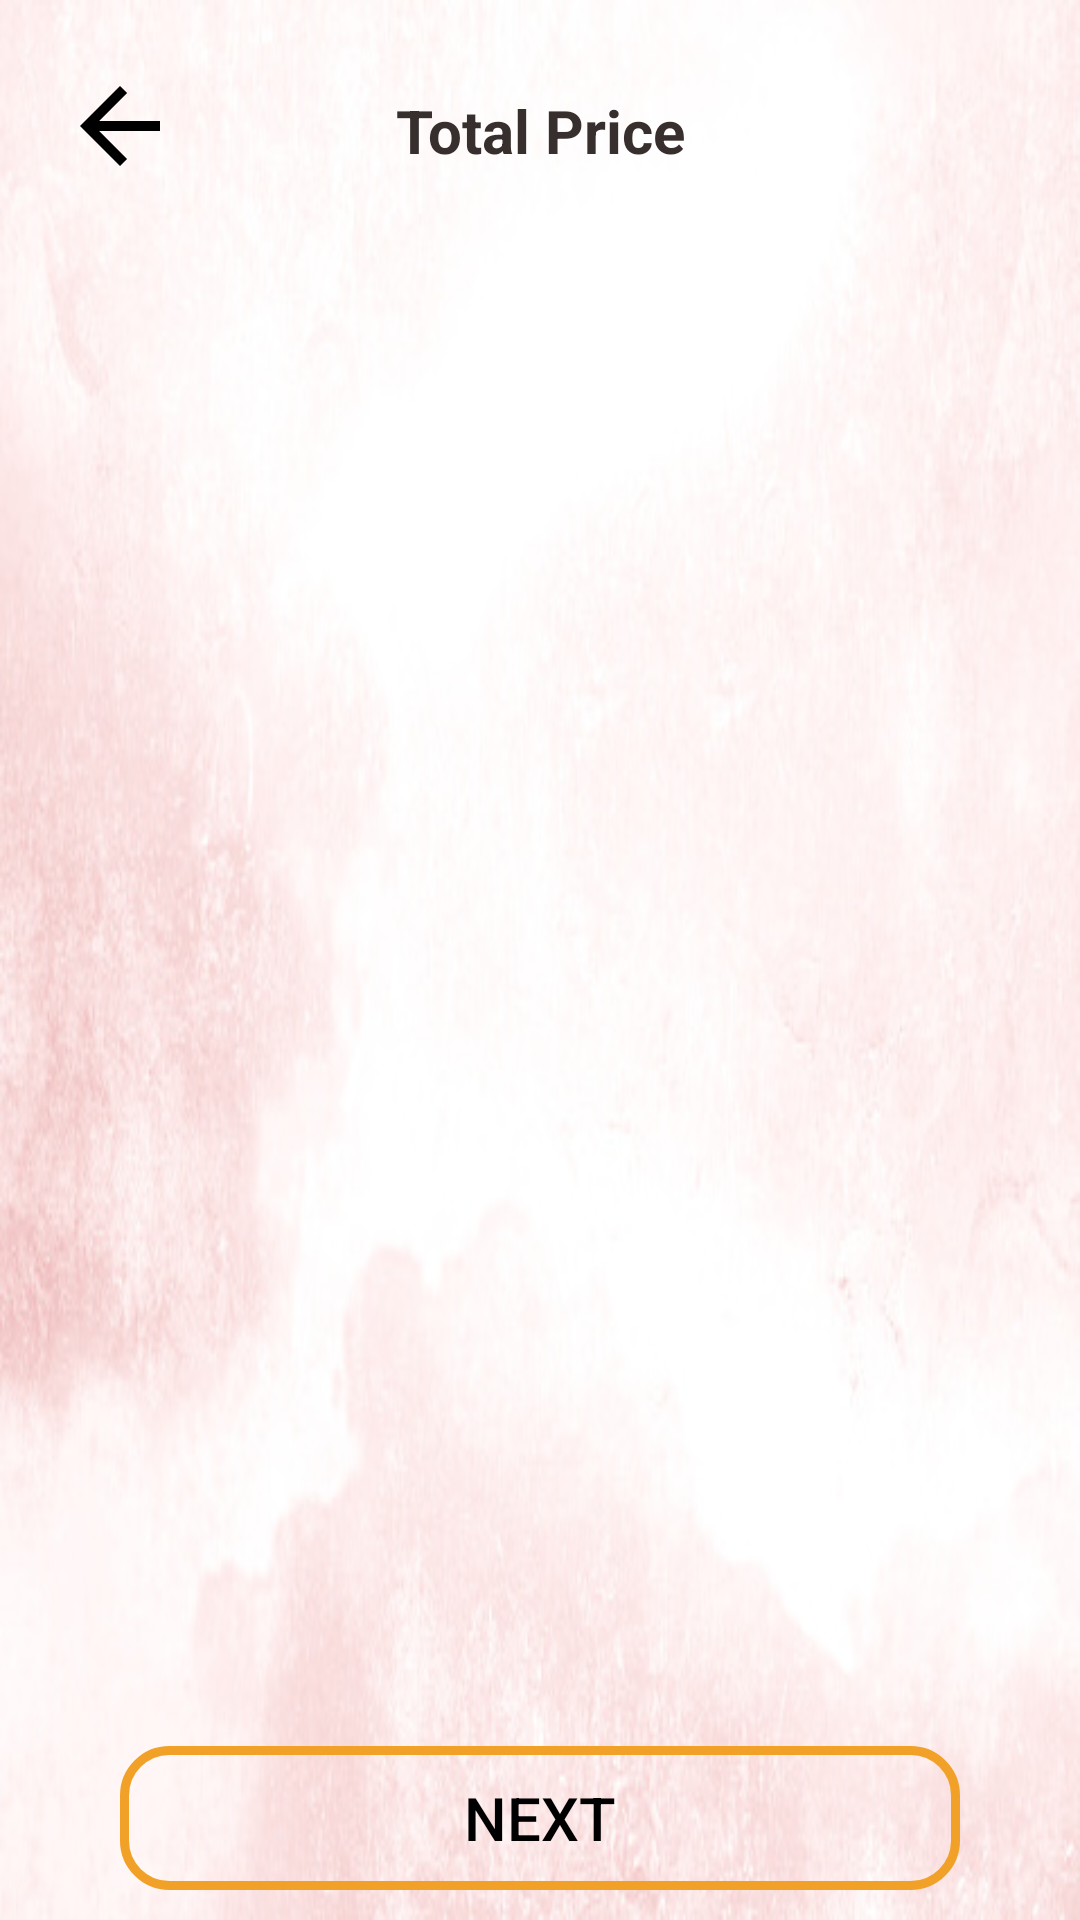

Produce the Android XML layout that renders to this screen, including the resource entries it uses.
<!-- AndroidManifest.xml: activity theme Theme.AppCompat.Light.NoActionBar -->
<!-- res/layout/activity_cart.xml -->
<?xml version="1.0" encoding="utf-8"?>
<RelativeLayout xmlns:android="http://schemas.android.com/apk/res/android"
    xmlns:app="http://schemas.android.com/apk/res-auto"
    xmlns:tools="http://schemas.android.com/tools"
    android:layout_width="match_parent"
    android:layout_height="match_parent"
    tools:context=".CartActivity"
    android:background="@drawable/sann">





    <ImageView
        android:id="@+id/close"
        android:layout_width="40dp"
        android:layout_height="44dp"
        android:layout_marginLeft="20dp"
        android:layout_marginTop="20dp"
        android:src="@drawable/back"></ImageView>

    <TextView
        android:layout_width="400dp"
        android:layout_height="wrap_content"
        android:layout_centerHorizontal="true"
        android:layout_marginTop="30dp"
        android:gravity="center|center_horizontal"
        android:text="Total Price"
        android:id="@+id/total_price"
        android:textAlignment="center"
        android:textColor="#372E2E"
        android:textSize="20dp"
        android:textStyle="bold"></TextView>







    <TextView
        android:id="@+id/msg1"
        android:layout_width="match_parent"
        android:layout_height="wrap_content"
        android:textColor="@color/colorPrimaryDark"
        android:layout_marginStart="10dp"
        android:layout_marginEnd="10dp"
        android:textAlignment="center"
        android:layout_centerVertical="true"
        android:text="Congratulations, your final order has been placed successfully.Soon you will be verified "
        android:textSize="20dp"
        android:visibility="gone"
        android:gravity="center_horizontal" />

    <androidx.recyclerview.widget.RecyclerView
        android:id="@+id/cart_list"
        android:layout_width="match_parent"
        android:layout_height="match_parent"
        android:layout_below="@+id/total_price"
        android:layout_above="@+id/next_process_btn">

    </androidx.recyclerview.widget.RecyclerView>

    <Button
        android:id="@+id/next_process_btn"
        android:layout_width="280dp"
        android:layout_height="wrap_content"
        android:layout_alignParentBottom="true"
        android:background="@drawable/inputs"
        android:text="Next"
        android:gravity="center"
        android:layout_centerInParent="true"
        android:textColor="#000000"
        android:textSize="20dp"
        android:layout_margin="10dp"
        />




</RelativeLayout>
<!-- resources referenced by this layout -->
<resources>
  <color name="colorPrimaryDark">#F1A028</color>
  <!-- drawable back (drawable) -->
  <vector xmlns:android="http://schemas.android.com/apk/res/android"
      android:width="24dp"
      android:height="24dp"
      android:viewportWidth="24"
      android:viewportHeight="24"
      >
    <path
        android:fillColor="#000000"
        android:pathData="M20,11H7.83l5.59,-5.59L12,4l-8,8 8,8 1.41,-1.41L7.83,13H20v-2z"/>
  </vector>
  <!-- drawable inputs (drawable) -->
  <?xml version="1.0" encoding="utf-8"?>
  <shape xmlns:android="http://schemas.android.com/apk/res/android">
  
  
      <stroke
          android:color="@color/colorPrimaryDark"
          android:width="3dp"
          />
  
  <corners
      android:radius="15dp"
      />
  
  </shape>
  <!-- drawable sann: jpg bitmap (drawable, 47881 bytes) -->
</resources>
